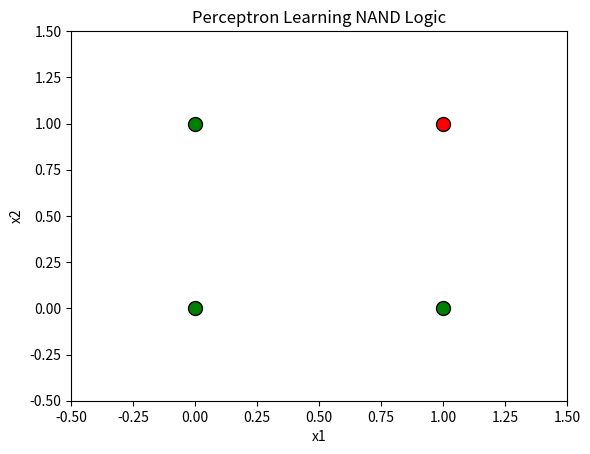

Write Python code to recreate this figure. (Note: this script raises an exception after producing the figure.)
import numpy as np
import matplotlib.pyplot as plt
from matplotlib.animation import FuncAnimation, PillowWriter

# NAND dataset
X = np.array([
    [0, 0],
    [0, 1],
    [1, 0],
    [1, 1]
])
T = np.array([1, 1, 1, 0])

# Initialize weights, bias, learning rate
w = np.array([0.0, 0.0])
b = 0.0
lr = 1.0

states = []

def activation(x):
    return 1 if x >= 0 else 0

# Training function
def train_perceptron():
    global w, b
    for epoch in range(10):
        updated = False
        for i in range(len(X)):
            x = X[i]
            t = T[i]
            y = activation(np.dot(w, x) + b)
            error = t - y

            states.append((w.copy(), b))

            if error != 0:
                w += lr * error * x
                b += lr * error
                updated = True

        if not updated:
            break

    states.append((w.copy(), b))

    print("\n🔍 Final Trained Weights:")
    print(f"w1 = {w[0]:.2f}, w2 = {w[1]:.2f}, bias = {b:.2f}\n")
    print("✅ NAND Truth Table After Training:")
    print("----------------------------------")
    print(" x1 | x2 | Target | Predicted")
    print("----------------------------------")
    for i in range(len(X)):
        x1, x2 = X[i]
        target = T[i]
        y = activation(np.dot(w, X[i]) + b)
        print(f"  {x1}  |  {x2} |    {target}    |     {y}")
    print("----------------------------------")

# Plot setup
fig, ax = plt.subplots()
plt.title("Perceptron Learning NAND Logic")
plt.xlabel("x1")
plt.ylabel("x2")

for i in range(len(X)):
    color = 'green' if T[i] == 1 else 'red'
    ax.scatter(X[i][0], X[i][1], color=color, s=100, edgecolors='black')

ax.set_xlim(-0.5, 1.5)
ax.set_ylim(-0.5, 1.5)
line, = ax.plot([], [], 'b--', linewidth=2)

def update(frame):
    weights, bias = states[frame]
    if weights[1] != 0:
        x_vals = np.array([-1, 2])
        y_vals = -(weights[0] * x_vals + bias) / weights[1]
    else:
        x_vals = np.array([bias / weights[0]] * 2)
        y_vals = np.array([-1, 2])

    line.set_data(x_vals, y_vals)
    ax.set_title(f"Step {frame + 1} - w: {weights.round(2)}, b: {round(bias, 2)}")
    return line,

# Train and animate
train_perceptron()
ani = FuncAnimation(fig, update, frames=len(states), interval=1000, repeat=False)

# === Save as GIF ===
ani.save("Challenge7/nand_learning.gif", writer=PillowWriter(fps=1))
print("\n✅ Animation saved as 'nand_learning.gif'!")

# Show animation (optional, can comment out if saving only)
plt.show()
